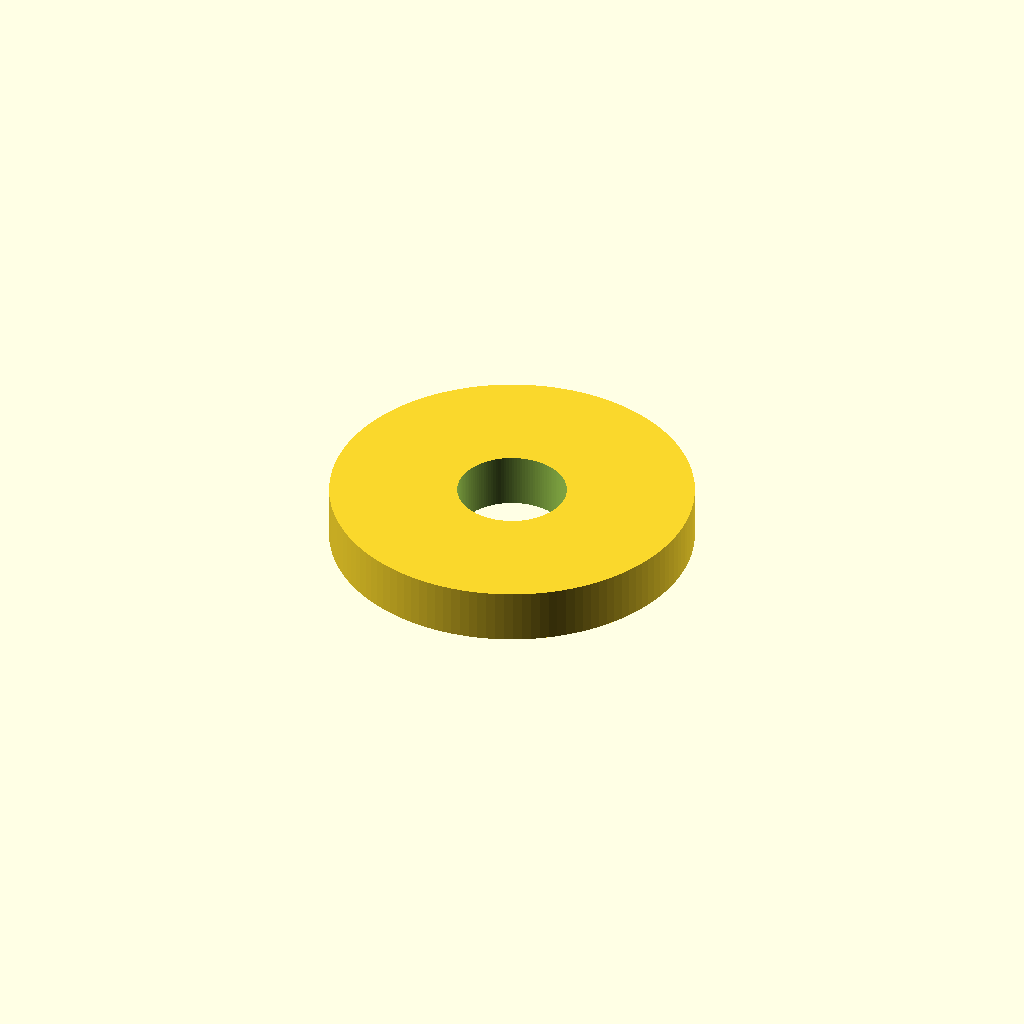
Cell 1 — every parameter at its default value.
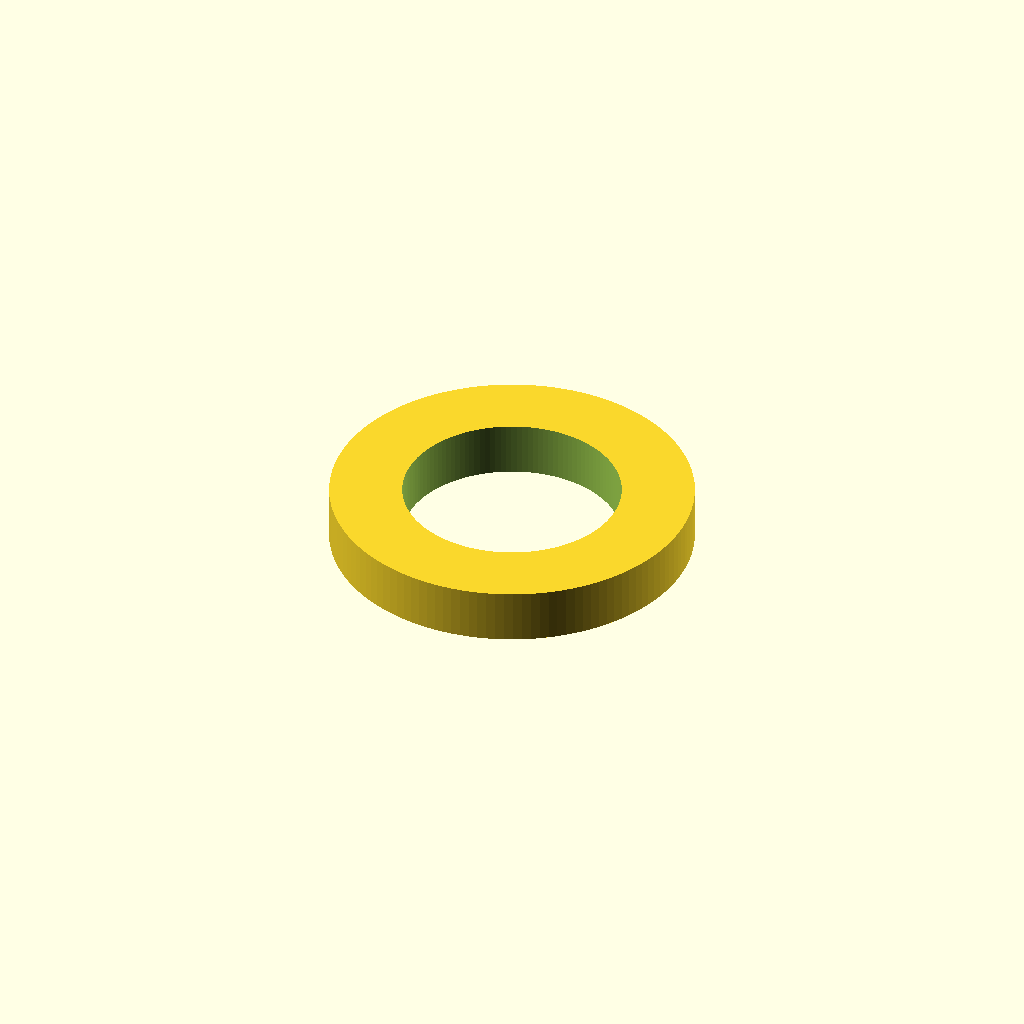
Cell 2 — inner_d set to 6, the other parameters unchanged.
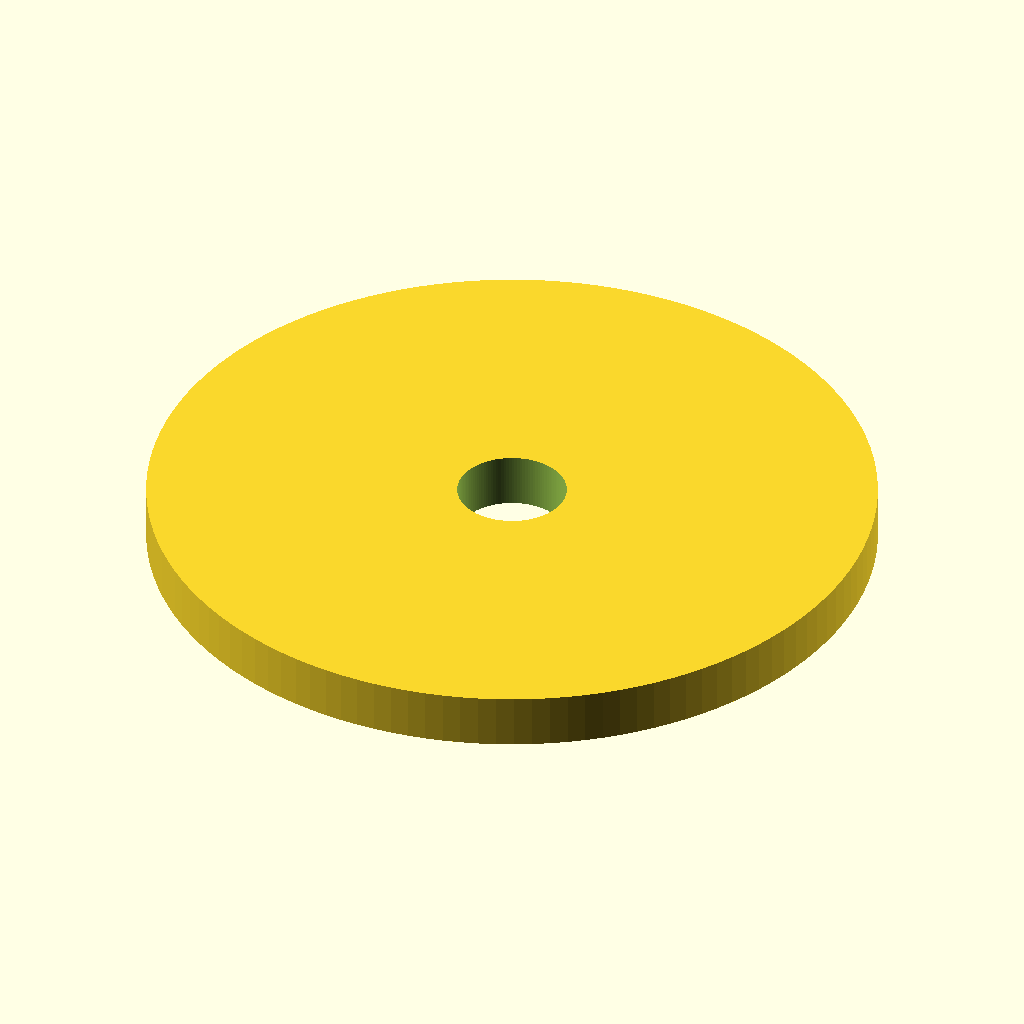
Cell 3 — outer_d set to 20, the other parameters unchanged.
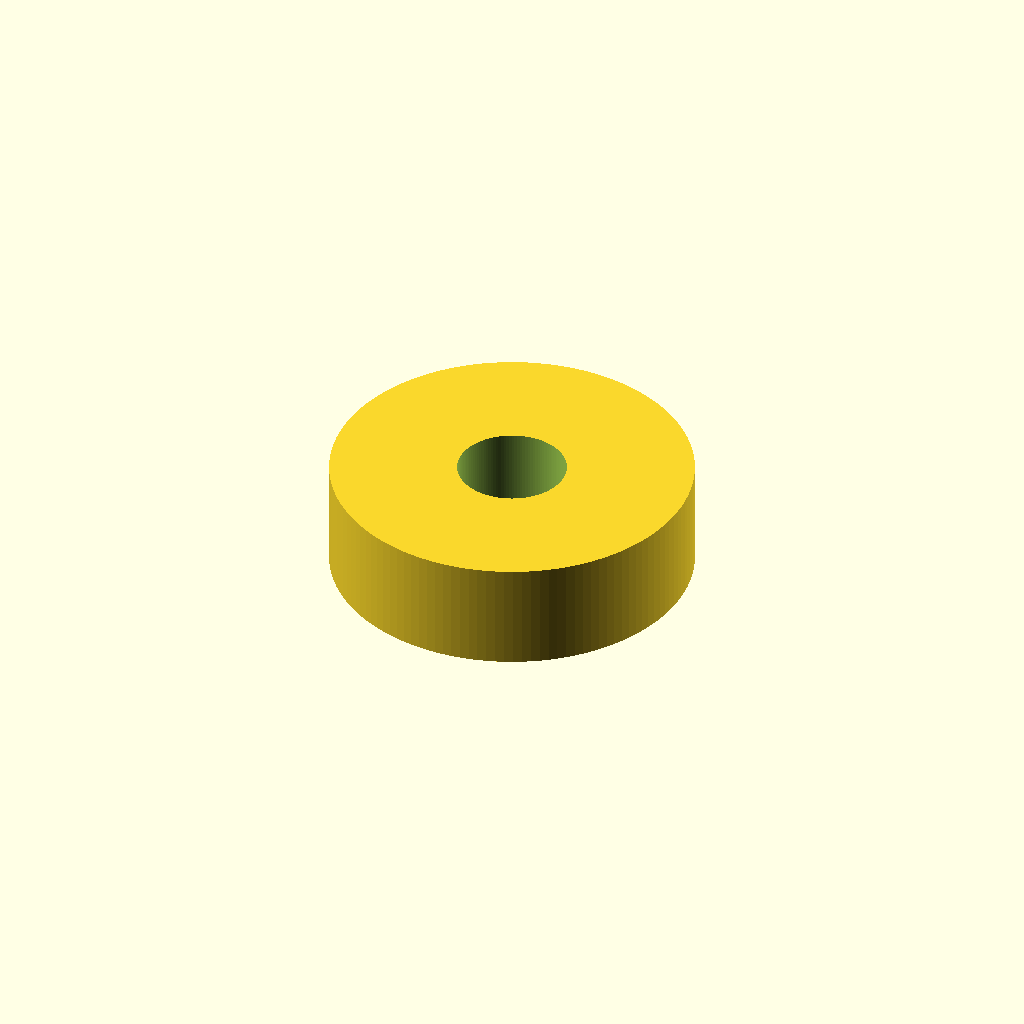
Cell 4: the same model with thickness = 3.
One fixed orthographic camera (rotation 55°, 0°, 25°; colour scheme Cornfield) for every cell.
The OpenSCAD source (results/nopscadlib/ablations/no_json_ir/scad/washer__M3_rubber_washer.scad):
$fn = 128;

inner_d = 3.0;
outer_d = 10.0;
thickness = 1.5;
eps = 0.02;

difference() {
    cylinder(h = thickness, d = outer_d, center = true);
    cylinder(h = thickness + 2*eps, d = inner_d, center = true);
}
Customizer parameters (derived from the source; name, type, default, range or options):
inner_d: number, default 3
outer_d: number, default 10
thickness: number, default 1.5
eps: number, default 0.02
